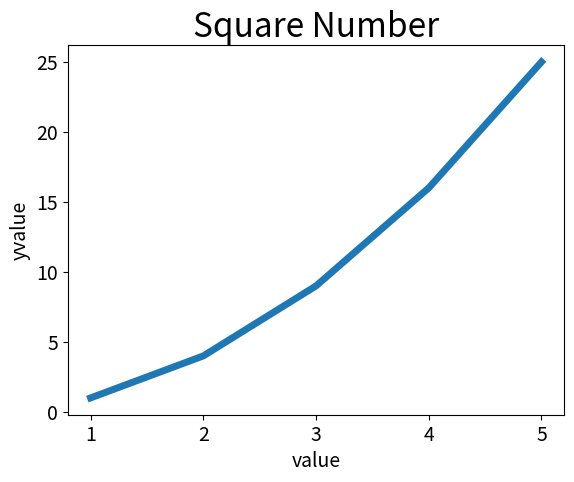

The script that saved this image:
import matplotlib.pyplot as plt

input_value = [1,2,3,4,5]
squares = [1, 4, 9, 16, 25]
plt.plot(input_value, squares, linewidth=5)

#设置标题  并给坐标轴加上标签
plt.title("Square Number", fontsize=24)
plt.xlabel("value", fontsize=14)
plt.ylabel("yvalue", fontsize=14)

#设置刻度标记的大小
plt.tick_params(axis='both', labelsize=14)
plt.show()